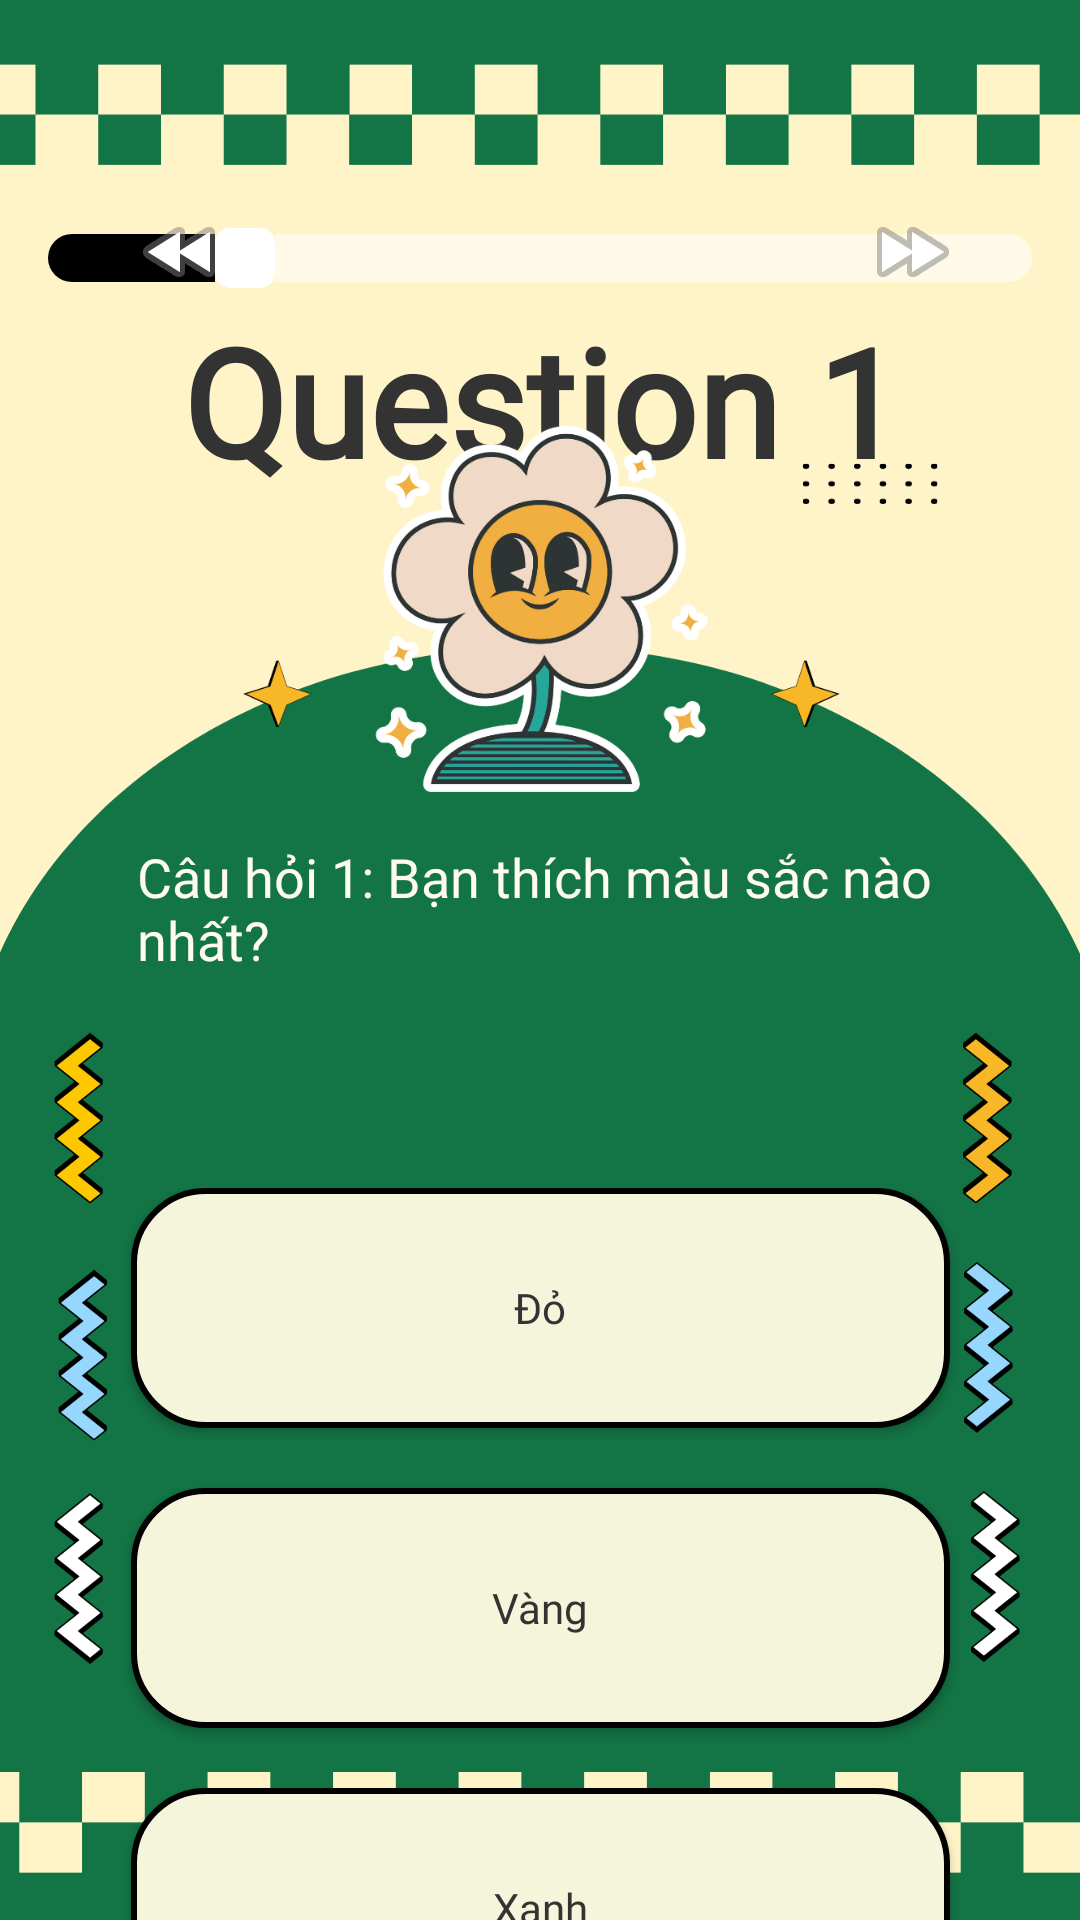

Android layout source for this screen:
<!-- AndroidManifest.xml: activity theme Theme.Normal -->
<!-- res/layout/activity_quiz_quests.xml -->
<?xml version="1.0" encoding="utf-8"?>
<androidx.constraintlayout.widget.ConstraintLayout xmlns:android="http://schemas.android.com/apk/res/android"
    xmlns:app="http://schemas.android.com/apk/res-auto"
    xmlns:tools="http://schemas.android.com/tools"
    android:id="@+id/activity_quiz_quests"
    android:layout_width="match_parent"
    android:layout_height="match_parent"
    android:background="@drawable/q1_bg">

    

    

    

    

    <SeekBar
        android:id="@+id/progress_bar"
        android:layout_width="0dp"
        android:layout_height="20dp"
        android:layout_marginTop="76dp"
        android:max="100"
        android:progress="20"
        android:progressDrawable="@drawable/progress_bar_custom"
        android:enabled="false"
        android:thumb="@drawable/thumb_custom"
        app:layout_constraintEnd_toEndOf="parent"
        app:layout_constraintHorizontal_bias="0.0"
        app:layout_constraintStart_toStartOf="parent"
        app:layout_constraintTop_toTopOf="parent" />

    <TextView
        android:id="@+id/question_number"
        android:layout_width="wrap_content"
        android:layout_height="wrap_content"
        android:layout_marginTop="100dp"
        android:fontFamily="@font/yeseva_one"
        android:text="Question 1"
        android:textColor="#333333"
        android:textSize="50sp"
        android:textStyle="bold"
        app:layout_constraintEnd_toEndOf="parent"
        app:layout_constraintHorizontal_bias="0.505"
        app:layout_constraintStart_toStartOf="parent"
        app:layout_constraintTop_toTopOf="parent" />

    <ImageView
        android:id="@+id/imageView"
        android:layout_width="239dp"
        android:layout_height="122dp"
        android:contentDescription="Question 1 - illustration"
        android:src="@drawable/q1_illustration"
        app:layout_constraintBottom_toBottomOf="parent"
        app:layout_constraintEnd_toEndOf="parent"
        app:layout_constraintHorizontal_bias="0.503"
        app:layout_constraintStart_toStartOf="parent"
        app:layout_constraintTop_toTopOf="parent"
        app:layout_constraintVertical_bias="0.274" />

    

    

    

    

    <TextView
        android:id="@+id/question_text"
        android:layout_width="269dp"
        android:layout_height="57dp"
        android:layout_marginHorizontal="16dp"
        android:layout_marginTop="16dp"
        android:fontFamily="@font/poppins_light"
        android:text="Câu hỏi 1: Bạn thích màu sắc nào nhất?"
        android:textColor="#FFFCEB"
        android:textSize="18sp"
        app:layout_constraintEnd_toEndOf="parent"
        app:layout_constraintStart_toStartOf="parent"
        app:layout_constraintTop_toBottomOf="@+id/imageView" />

    <LinearLayout
        android:id="@+id/answers_container"
        android:layout_width="289dp"
        android:layout_height="288dp"
        android:layout_marginHorizontal="16dp"
        android:layout_marginTop="396dp"
        android:orientation="vertical"
        app:layout_constraintEnd_toEndOf="parent"
        app:layout_constraintHorizontal_bias="0.507"
        app:layout_constraintStart_toStartOf="parent"
        app:layout_constraintTop_toTopOf="parent">

        

        

        <Button
            android:id="@+id/button_ans_1"
            android:layout_width="273dp"
            android:layout_height="80dp"
            android:layout_gravity="center"
            android:layout_marginBottom="20dp"
            android:background="@drawable/bg_button_unveil"
            android:fontFamily="@font/baloo_tammudu"
            android:padding="12dp"
            android:text="Đỏ"
            android:textAllCaps="false"
            android:textColor="#333333" />

        <Button
            android:id="@+id/button_ans_2"
            android:layout_width="273dp"
            android:layout_height="80dp"
            android:layout_gravity="center"
            android:layout_marginBottom="20dp"
            android:background="@drawable/bg_button_unveil"
            android:fontFamily="@font/baloo_tammudu"
            android:padding="12dp"
            android:text="Vàng"
            android:textAllCaps="false"
            android:textColor="#333333" />

        
        <Button
            android:id="@+id/button_ans_3"
            android:layout_width="273dp"
            android:layout_height="80dp"
            android:layout_gravity="center"
            android:layout_marginBottom="88dp"
            android:background="@drawable/bg_button_unveil"
            android:fontFamily="@font/baloo_tammudu"
            android:padding="12dp"
            android:text="Xanh"
            android:textAllCaps="false"
            android:textColor="#333333" />
    </LinearLayout>

    <ImageButton
        android:id="@+id/back_button"
        android:layout_width="48dp"
        android:layout_height="48dp"
        android:layout_marginStart="36dp"
        android:layout_marginBottom="532dp"
        android:background="?attr/selectableItemBackgroundBorderless"
        android:src="@android:drawable/ic_media_rew"
        app:layout_constraintBottom_toBottomOf="parent"
        app:layout_constraintStart_toStartOf="parent" />

    <ImageButton
        android:id="@+id/next_button"
        android:layout_width="48dp"
        android:layout_height="48dp"
        android:layout_marginEnd="32dp"
        android:layout_marginBottom="532dp"
        android:background="?attr/selectableItemBackgroundBorderless"
        android:src="@android:drawable/ic_media_ff"
        app:layout_constraintBottom_toBottomOf="parent"
        app:layout_constraintEnd_toEndOf="parent" />

</androidx.constraintlayout.widget.ConstraintLayout>
<!-- resources referenced by this layout -->
<resources>
  <!-- drawable bg_button_unveil (drawable) -->
  <?xml version="1.0" encoding="utf-8"?>
  <shape xmlns:android="http://schemas.android.com/apk/res/android">
      <solid android:color="#F5F5DC" /> 
      <corners android:radius="24dp" /> 
      <padding
          android:left="12dp"
          android:top="8dp"
          android:right="12dp"
          android:bottom="8dp" />
      <stroke android:width="2dp" android:color="#000000" />
  </shape>
  <!-- drawable progress_bar_custom (drawable) -->
  <?xml version="1.0" encoding="utf-8"?>
  <layer-list xmlns:android="http://schemas.android.com/apk/res/android">
      
      <item android:id="@android:id/background">
          <shape>
              <solid android:color="#90FFFFFF" />
              <corners android:radius="10dp" />
          </shape>
      </item>
      
      <item android:id="@android:id/progress">
          <clip>
              <shape>
                  <solid android:color="#000000" />
                  <corners android:radius="10dp" />
              </shape>
          </clip>
      </item>
  </layer-list>
  <!-- drawable q1_bg: png bitmap (drawable, 44140 bytes) -->
  <!-- drawable q1_illustration: png bitmap (drawable, 72178 bytes) -->
  <!-- drawable thumb_custom (drawable) -->
  <?xml version="1.0" encoding="utf-8"?>
  <shape xmlns:android="http://schemas.android.com/apk/res/android">
      <solid android:color="#FFFFFF" />
      <corners android:radius="5dp" />
      <size android:width="20dp" android:height="20dp" />
  </shape>
  <style name="Theme.Normal" parent="Theme.AppCompat.DayNight.NoActionBar">
      </style>
</resources>
